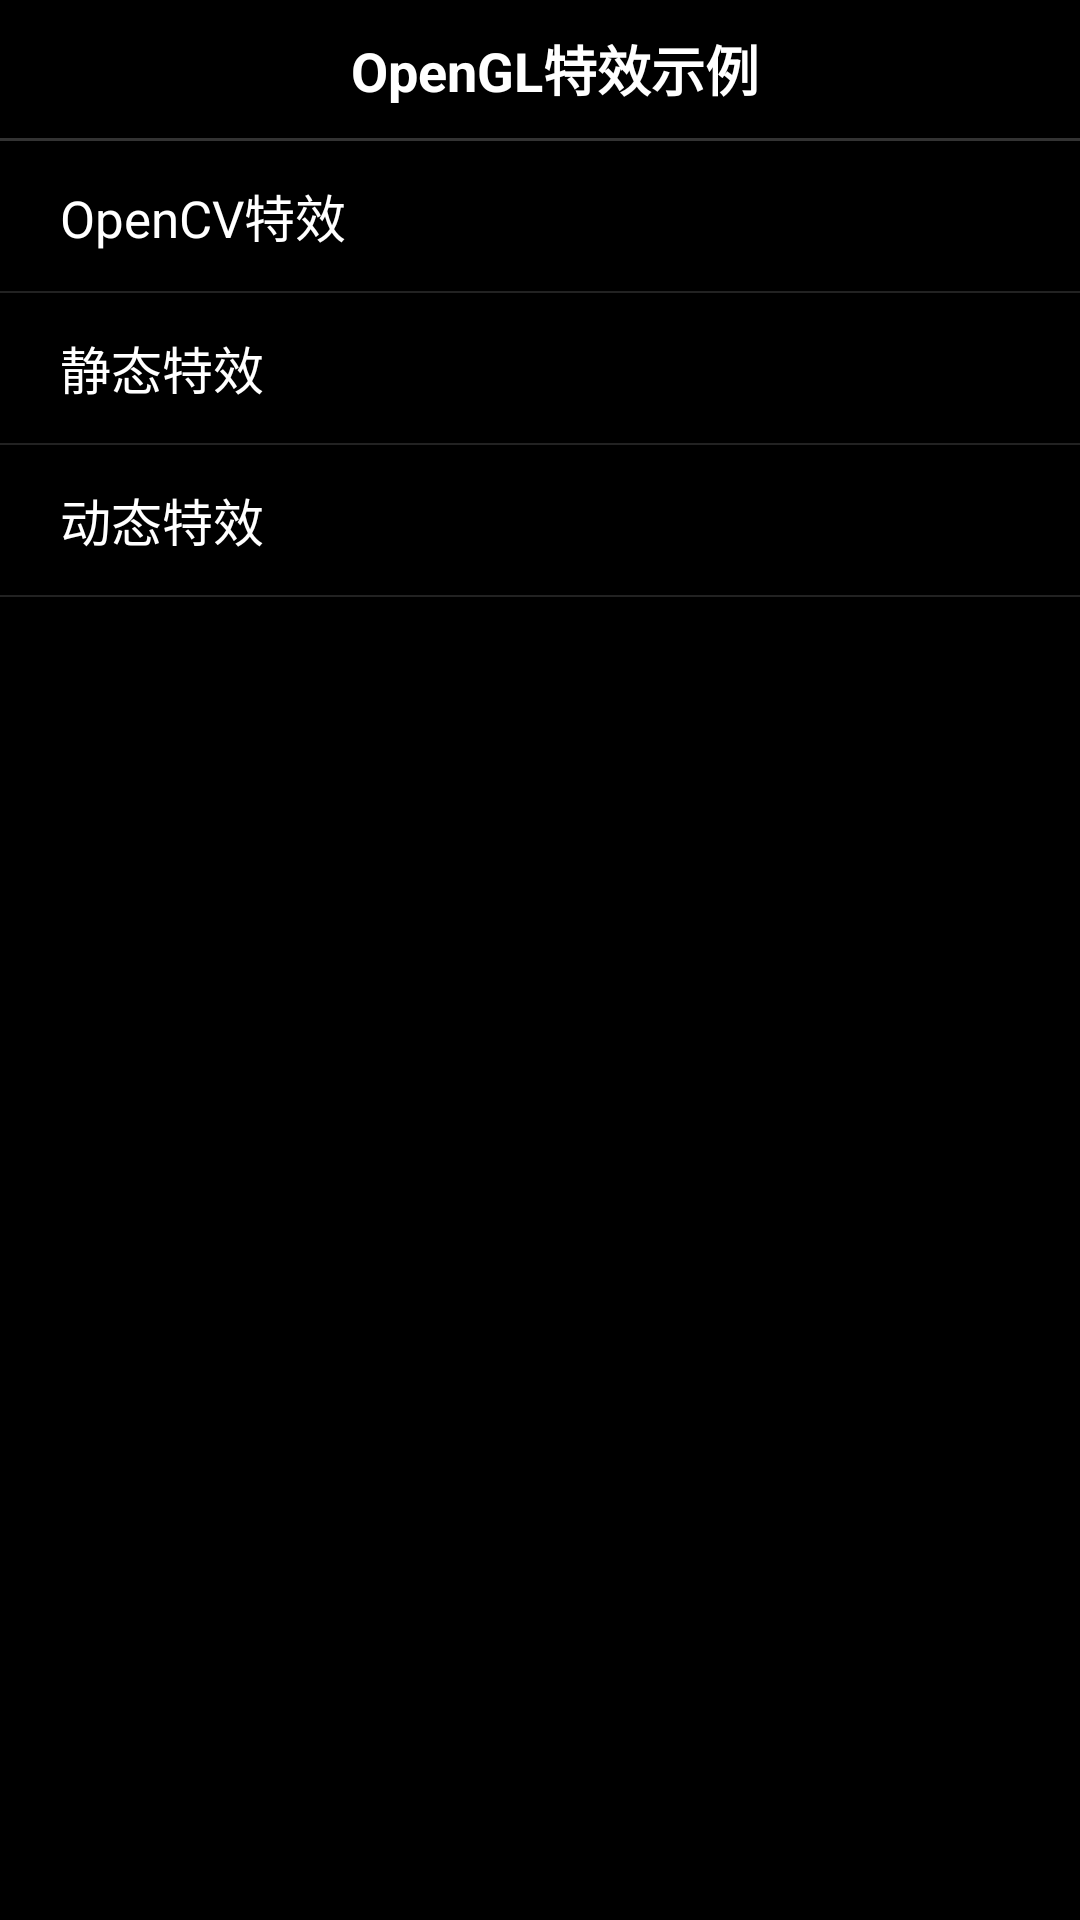

This screen was rendered from an Android layout file. Write that file and the resources it references.
<!-- AndroidManifest.xml: application theme Theme.OpenCv -->
<!-- res/layout/activity_main.xml -->
<?xml version="1.0" encoding="utf-8"?>
<LinearLayout
    xmlns:android="http://schemas.android.com/apk/res/android"
    xmlns:app="http://schemas.android.com/apk/res-auto"
    xmlns:tools="http://schemas.android.com/tools"
    android:layout_width="match_parent"
    android:layout_height="match_parent"
    android:background="@color/black"
    android:orientation="vertical"
    >

    <TextView
        android:layout_width="match_parent"
        android:layout_height="46dp"
        android:text="OpenGL特效示例"
        android:textSize="18dp"
        android:textColor="@color/white"
        android:textStyle="bold"
        android:gravity="center"
        android:paddingLeft="10dp"
        />

    <View
        android:layout_width="match_parent"
        android:layout_height="1dp"
        android:background="#333333"
        />

    <TextView
        android:id="@+id/btnCVTexiao"
        android:layout_width="match_parent"
        android:layout_height="50dp"
        android:paddingLeft="20dp"
        android:gravity="center_vertical"
        android:text="OpenCV特效"
        android:textSize="17dp"
        android:textColor="@color/white"
        />

    <View
        android:layout_width="match_parent"
        android:layout_height="0.5dp"
        android:background="#222"
        />

    <TextView
        android:id="@+id/btnImgTexiao"
        android:layout_width="match_parent"
        android:layout_height="50dp"
        android:paddingLeft="20dp"
        android:gravity="center_vertical"
        android:text="静态特效"
        android:textSize="17dp"
        android:textColor="@color/white"
        />

    <View
        android:layout_width="match_parent"
        android:layout_height="0.5dp"
        android:background="#222"
        />

    <TextView
        android:id="@+id/btnTransion"
        android:layout_width="match_parent"
        android:layout_height="50dp"
        android:paddingLeft="20dp"
        android:gravity="center_vertical"
        android:text="动态特效"
        android:textSize="17dp"
        android:textColor="@color/white"
        />

    <View
        android:layout_width="match_parent"
        android:layout_height="0.5dp"
        android:background="#222"
        />

</LinearLayout>
<!-- resources referenced by this layout -->
<resources>
  <style name="Theme.OpenCv" parent="Theme.MaterialComponents.DayNight.NoActionBar">
          
          <item name="colorPrimary">@color/black</item>
          <item name="colorPrimaryVariant">@color/black</item>
          <item name="colorOnPrimary">@color/white</item>
          
          <item name="colorSecondary">@color/teal_200</item>
          <item name="colorSecondaryVariant">@color/teal_700</item>
          <item name="colorOnSecondary">@color/black</item>
          <item name="android:windowNoTitle">true</item>
  
          
          <item name="android:statusBarColor" tools:targetApi="l">?attr/colorPrimaryVariant</item>
          
      </style>
  <!-- not gathered from this repository: default colours our renderer supplied (Android Studio template values) -->
  <color name="teal_200">#FF03DAC5</color>
  <color name="teal_700">#FF018786</color>
  <color name="black">#FF000000</color>
  <color name="white">#FFFFFFFF</color>
</resources>
